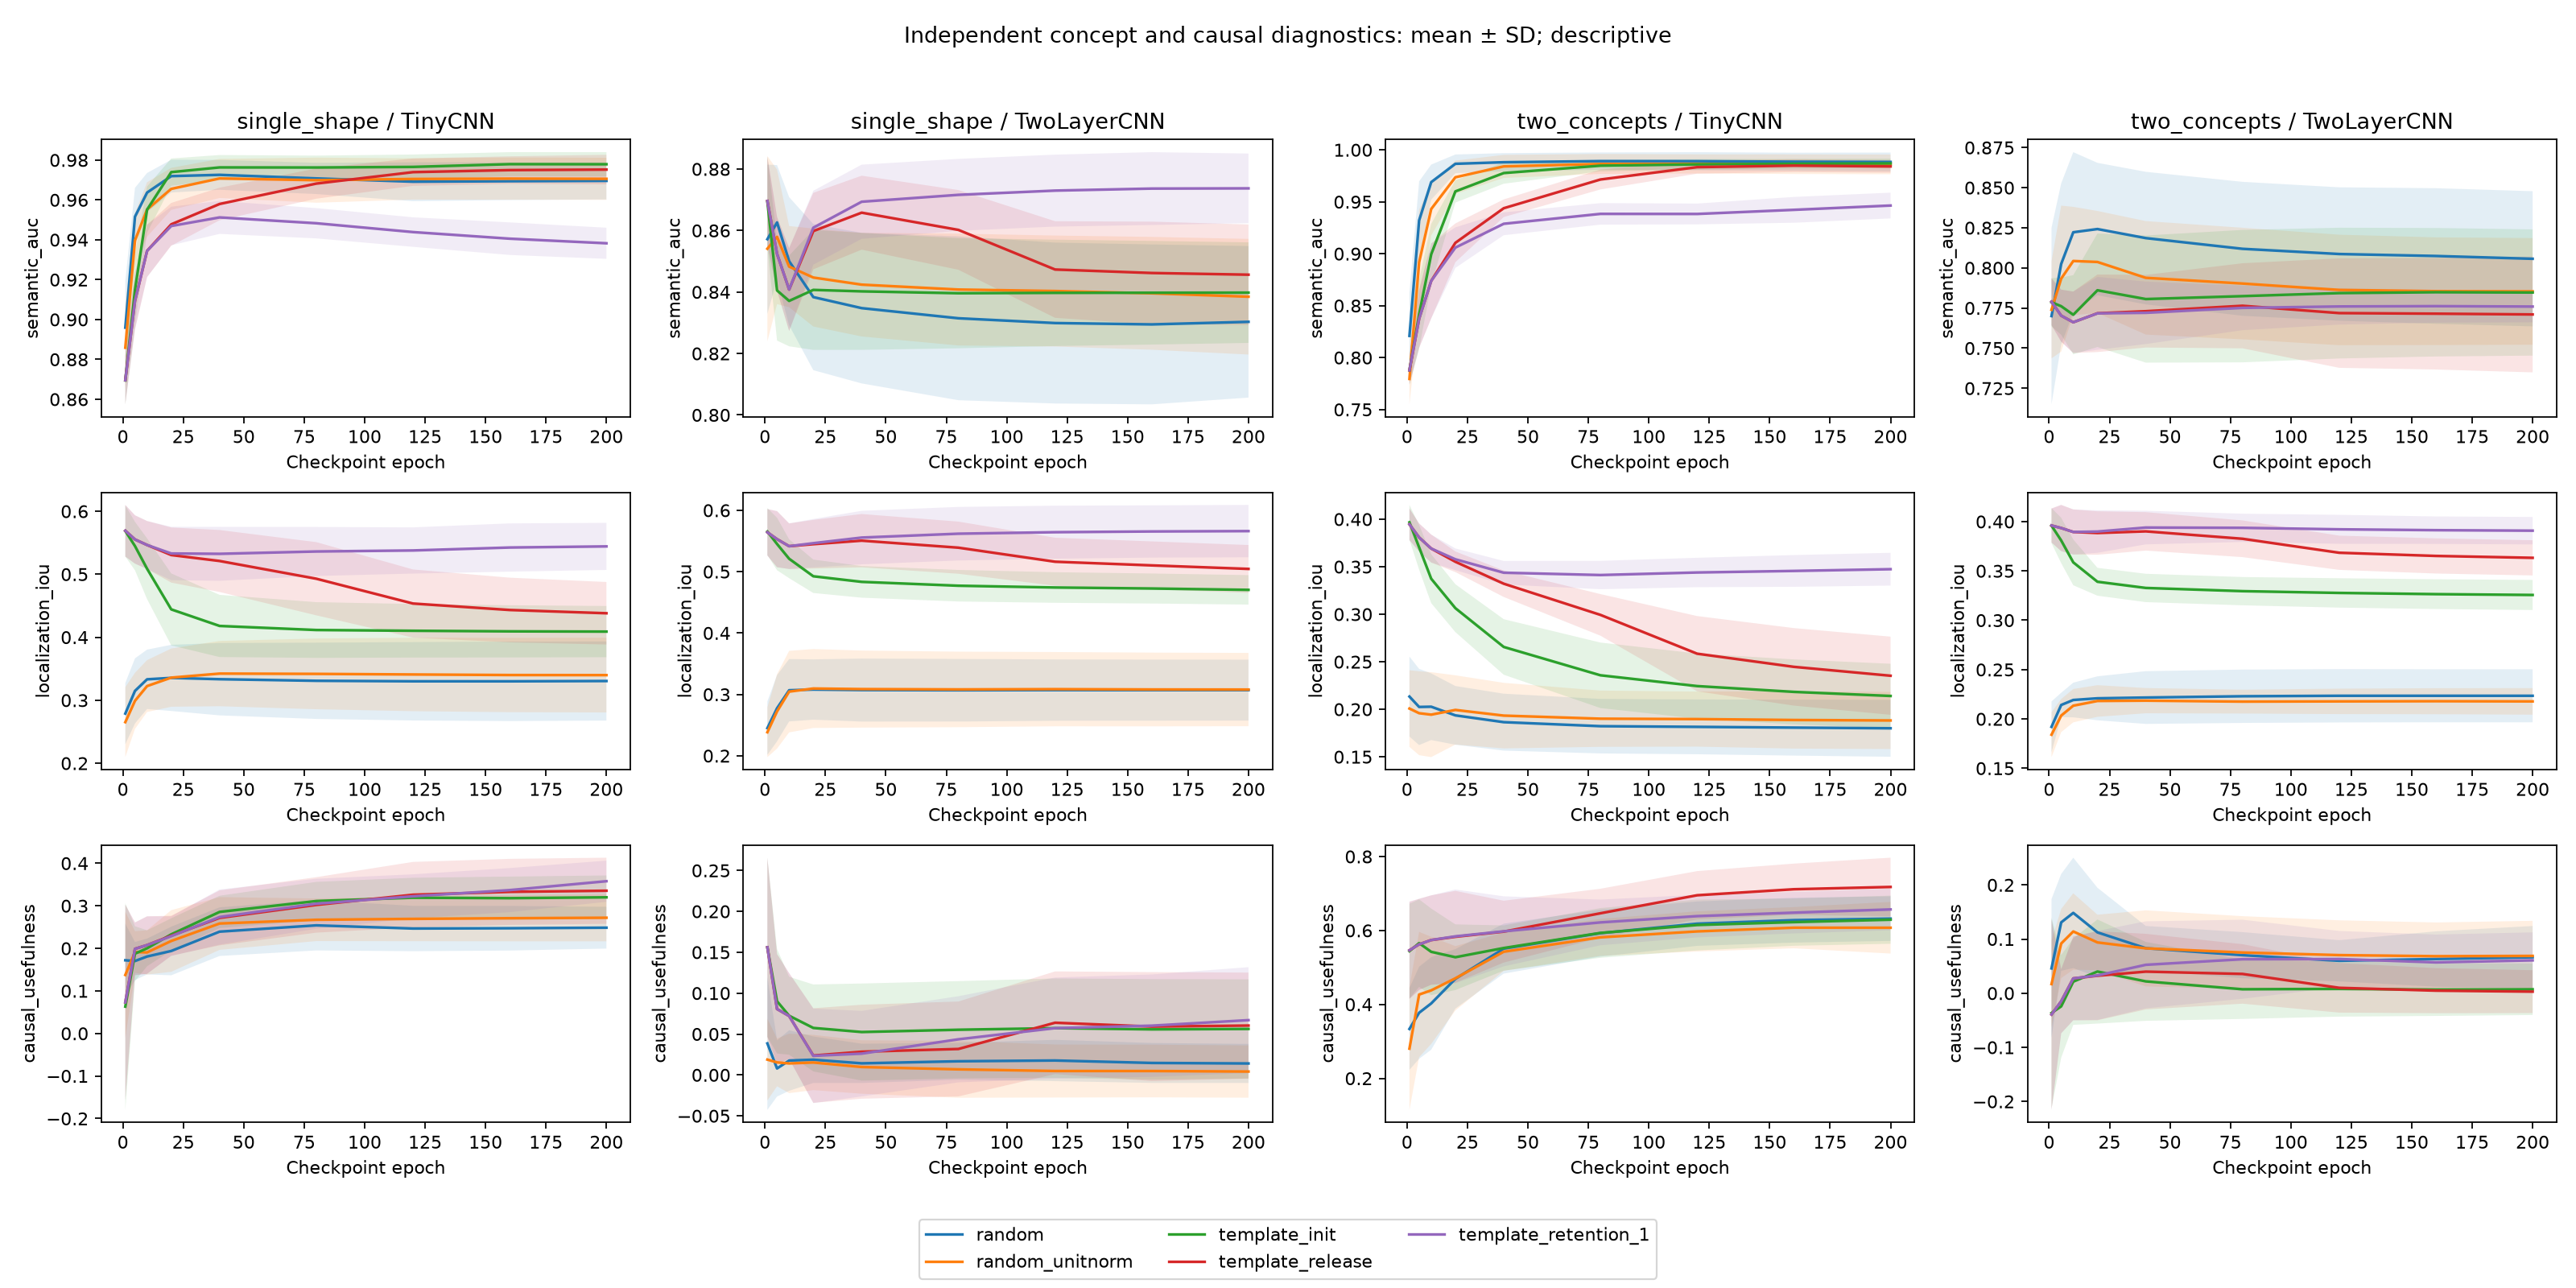

The table this chart was drawn from, first rows:
task, architecture, block, condition, id_acc, test_ce, alignment, initial_alignment, semantic_auc, localization_iou, fidelity_selected, fidelity_random, cf_accuracy, cf_accuracy_random, nuisance_acc, nuisance_prediction_stability, nuisance_probability_l2, refit_test_acc, refit_val_acc, refit_converged, drift_l2, seconds, causal_usefulness, epoch
single_shape, TinyCNN, 2000, random, 0.6211, 1.306, 0.1835, 0.1782, 0.9085, 0.3505, 0.588, 0.3907, 0.4141, 0.3325, 0.625, 0.8945, 7.168685260694474e-05, 0.9922, 0.9961, True, 0.09027, 0.6704, 0.1973, 1
single_shape, TinyCNN, 2000, random, 0.8789, 1.099, 0.2424, 0.1782, 0.956, 0.3231, 0.6049, 0.4134, 0.4193, 0.1851, 0.8906, 0.9805, 0.0001813, 1.0, 1.0, True, 0.3309, 0.626, 0.1915, 5
single_shape, TinyCNN, 2000, random, 1.0, 0.804, 0.2838, 0.1782, 0.9587, 0.3195, 0.6016, 0.4076, 0.3424, 0.1066, 1.0, 1.0, 0.0006166, 1.0, 1.0, True, 0.5942, 0.5658, 0.1941, 10
single_shape, TinyCNN, 2000, random, 1.0, 0.2424, 0.3046, 0.1782, 0.9623, 0.302, 0.5515, 0.358, 0.2839, 0.07357, 1.0, 1.0, 0.001623, 1.0, 1.0, True, 1.151, 0.5113, 0.1935, 20
single_shape, TinyCNN, 2000, random, 1.0, 0.04475, 0.3098, 0.1782, 0.9632, 0.2943, 0.5104, 0.2678, 0.3138, 0.0542, 1.0, 1.0, 0.0007729, 1.0, 1.0, True, 1.662, 0.4857, 0.2426, 40
single_shape, TinyCNN, 2000, random, 1.0, 0.01324, 0.3105, 0.1782, 0.9618, 0.2939, 0.4797, 0.2127, 0.319, 0.05029, 1.0, 1.0, 0.0003482, 1.0, 1.0, True, 1.984, 0.4433, 0.2671, 80
single_shape, TinyCNN, 2000, random, 1.0, 0.00702, 0.311, 0.1782, 0.9609, 0.2947, 0.4663, 0.1895, 0.319, 0.05192, 1.0, 1.0, 0.0002063, 1.0, 1.0, True, 2.143, 0.4602, 0.2768, 120
single_shape, TinyCNN, 2000, random, 1.0, 0.004582, 0.3112, 0.1782, 0.9603, 0.296, 0.4582, 0.1761, 0.3177, 0.05436, 1.0, 1.0, 0.0001395, 1.0, 1.0, True, 2.25, 0.5306, 0.2822, 160
single_shape, TinyCNN, 2000, random, 1.0, 0.003311, 0.3112, 0.1782, 0.9598, 0.297, 0.4528, 0.1669, 0.3177, 0.05436, 1.0, 1.0, 0.0001006, 1.0, 1.0, True, 2.331, 0.5537, 0.2859, 200
single_shape, TinyCNN, 2000, random_unitnorm, 0.7188, 1.283, 0.1816, 0.1782, 0.8994, 0.3585, 0.6252, 0.3504, 0.4987, 0.2887, 0.7031, 0.9492, 0.0001972, 0.9922, 0.9922, True, 0.09078, 0.5832, 0.2749, 1
single_shape, TinyCNN, 2000, random_unitnorm, 0.9414, 1.058, 0.2076, 0.1782, 0.9362, 0.3198, 0.6327, 0.4068, 0.401, 0.1593, 0.9531, 0.9727, 0.0003395, 1.0, 0.9961, True, 0.3493, 0.5551, 0.2259, 5
single_shape, TinyCNN, 2000, random_unitnorm, 1.0, 0.7636, 0.2561, 0.1782, 0.9466, 0.3236, 0.6421, 0.407, 0.4701, 0.1164, 1.0, 1.0, 0.0008359, 1.0, 1.0, True, 0.6277, 0.5213, 0.2351, 10
single_shape, TinyCNN, 2000, random_unitnorm, 1.0, 0.2482, 0.2948, 0.1782, 0.9562, 0.3198, 0.6255, 0.3638, 0.3698, 0.1034, 1.0, 1.0, 0.00167, 1.0, 1.0, True, 1.155, 0.4638, 0.2617, 20
single_shape, TinyCNN, 2000, random_unitnorm, 1.0, 0.04701, 0.3038, 0.1782, 0.9601, 0.3145, 0.5341, 0.2826, 0.3411, 0.08008, 1.0, 1.0, 0.0007343, 1.0, 1.0, True, 1.678, 0.5248, 0.2515, 40
single_shape, TinyCNN, 2000, random_unitnorm, 1.0, 0.01375, 0.3066, 0.1782, 0.9594, 0.3181, 0.5132, 0.2299, 0.3529, 0.07227, 1.0, 1.0, 0.0003067, 1.0, 1.0, True, 2.014, 0.5023, 0.2833, 80
single_shape, TinyCNN, 2000, random_unitnorm, 1.0, 0.007251, 0.3074, 0.1782, 0.9588, 0.319, 0.5054, 0.2064, 0.3555, 0.0682, 1.0, 1.0, 0.0001783, 1.0, 1.0, True, 2.181, 0.5258, 0.299, 120
single_shape, TinyCNN, 2000, random_unitnorm, 1.0, 0.004653, 0.3079, 0.1782, 0.9582, 0.3192, 0.5011, 0.1923, 0.3685, 0.06608, 1.0, 1.0, 0.0001198, 1.0, 1.0, True, 2.295, 0.5011, 0.3088, 160
single_shape, TinyCNN, 2000, random_unitnorm, 1.0, 0.003317, 0.3084, 0.1782, 0.9582, 0.3195, 0.4982, 0.1824, 0.3672, 0.0651, 1.0, 1.0, 8.647648792248219e-05, 1.0, 1.0, True, 2.382, 0.5215, 0.3158, 200
single_shape, TinyCNN, 2000, template_init, 0.4805, 1.313, 0.9974, 1.0, 0.8703, 0.4816, 0.4856, 0.08703, 0.5221, 0.285, 0.4922, 0.8594, 0.000183, 1.0, 1.0, True, 0.09144, 0.5317, 0.3985, 1
single_shape, TinyCNN, 2000, template_init, 0.5352, 1.094, 0.9564, 1.0, 0.8932, 0.5098, 0.6366, 0.3719, 0.4128, 0.207, 0.543, 0.9805, 0.0002892, 1.0, 0.9961, True, 0.3244, 0.5897, 0.2647, 5
single_shape, TinyCNN, 2000, template_init, 0.9961, 0.7912, 0.8765, 1.0, 0.9431, 0.5075, 0.6273, 0.3923, 0.4909, 0.1007, 0.9922, 0.9961, 0.000579, 1.0, 1.0, True, 0.6124, 0.5953, 0.235, 10
single_shape, TinyCNN, 2000, template_init, 1.0, 0.2759, 0.7332, 1.0, 0.9734, 0.459, 0.5756, 0.3521, 0.4479, 0.0804, 1.0, 1.0, 0.001225, 1.0, 1.0, True, 1.17, 0.5272, 0.2235, 20
single_shape, TinyCNN, 2000, template_init, 1.0, 0.05458, 0.6435, 1.0, 0.9686, 0.4354, 0.5204, 0.2652, 0.3529, 0.07975, 1.0, 1.0, 0.0007733, 1.0, 1.0, True, 1.724, 0.5529, 0.2552, 40
single_shape, TinyCNN, 2000, template_init, 1.0, 0.01495, 0.6067, 1.0, 0.9709, 0.4324, 0.4871, 0.2117, 0.3307, 0.0835, 1.0, 1.0, 0.0003009, 1.0, 1.0, True, 2.114, 0.5437, 0.2754, 80
single_shape, TinyCNN, 2000, template_init, 1.0, 0.007371, 0.5888, 1.0, 0.9715, 0.4288, 0.4792, 0.1885, 0.3372, 0.08171, 1.0, 1.0, 0.0001686, 1.0, 1.0, True, 2.318, 0.4517, 0.2907, 120
single_shape, TinyCNN, 2000, template_init, 1.0, 0.004595, 0.5799, 1.0, 0.972, 0.4255, 0.4688, 0.1752, 0.3372, 0.07959, 1.0, 1.0, 0.0001152, 1.0, 1.0, True, 2.45, 0.4368, 0.2936, 160
single_shape, TinyCNN, 2000, template_init, 1.0, 0.003237, 0.5741, 1.0, 0.9722, 0.4214, 0.4618, 0.1662, 0.3411, 0.07992, 1.0, 1.0, 8.49291100166738e-05, 1.0, 1.0, True, 2.549, 0.459, 0.2955, 200
single_shape, TinyCNN, 2000, template_release, 0.4844, 1.313, 0.9978, 1.0, 0.8701, 0.4814, 0.4841, 0.08437, 0.5195, 0.2839, 0.4922, 0.875, 0.0001819, 1.0, 1.0, True, 0.08023, 0.4856, 0.3997, 1
single_shape, TinyCNN, 2000, template_release, 0.5703, 1.109, 0.9729, 1.0, 0.8968, 0.4944, 0.6312, 0.3666, 0.4154, 0.2067, 0.582, 0.9688, 0.0002757, 1.0, 0.9961, True, 0.2431, 0.5818, 0.2646, 5
single_shape, TinyCNN, 2000, template_release, 0.9922, 0.9041, 0.9472, 1.0, 0.931, 0.5087, 0.6365, 0.3924, 0.5612, 0.119, 0.9883, 0.9961, 0.0004596, 1.0, 1.0, True, 0.3399, 0.6474, 0.244, 10
single_shape, TinyCNN, 2000, template_release, 0.9961, 0.5602, 0.9137, 1.0, 0.9318, 0.5139, 0.6476, 0.3903, 0.4714, 0.103, 0.9961, 0.9922, 0.001078, 1.0, 0.9961, True, 0.4607, 0.4591, 0.2573, 20
single_shape, TinyCNN, 2000, template_release, 0.9961, 0.2537, 0.8958, 1.0, 0.9455, 0.5149, 0.5768, 0.3582, 0.3034, 0.09473, 1.0, 0.9961, 0.001414, 1.0, 1.0, True, 0.5275, 0.4603, 0.2186, 40
single_shape, TinyCNN, 2000, template_release, 1.0, 0.04868, 0.8243, 1.0, 0.9557, 0.491, 0.5316, 0.2743, 0.2982, 0.09652, 1.0, 1.0, 0.0009878, 1.0, 1.0, True, 0.8169, 0.4852, 0.2573, 80
single_shape, TinyCNN, 2000, template_release, 1.0, 0.01125, 0.7241, 1.0, 0.9643, 0.45, 0.4835, 0.2145, 0.2773, 0.09701, 1.0, 1.0, 0.0002102, 1.0, 1.0, True, 1.325, 0.4782, 0.269, 120
single_shape, TinyCNN, 2000, template_release, 1.0, 0.006306, 0.6969, 1.0, 0.9655, 0.4354, 0.4666, 0.1976, 0.2747, 0.09554, 1.0, 1.0, 0.0001094, 1.0, 1.0, True, 1.523, 0.5491, 0.269, 160
single_shape, TinyCNN, 2000, template_release, 1.0, 0.004291, 0.6816, 1.0, 0.9631, 0.4294, 0.4562, 0.1879, 0.2708, 0.09668, 1.0, 1.0, 7.232830830616876e-05, 1.0, 1.0, True, 1.656, 0.5492, 0.2683, 200
single_shape, TinyCNN, 2000, template_retention_1, 0.4844, 1.313, 0.9978, 1.0, 0.8701, 0.4814, 0.4841, 0.08437, 0.5195, 0.2839, 0.4922, 0.875, 0.0001819, 1.0, 1.0, True, 0.08023, 0.53, 0.3997, 1
single_shape, TinyCNN, 2000, template_retention_1, 0.5703, 1.109, 0.9729, 1.0, 0.8968, 0.4944, 0.6312, 0.3666, 0.4154, 0.2067, 0.582, 0.9688, 0.0002757, 1.0, 0.9961, True, 0.2431, 0.5511, 0.2646, 5
single_shape, TinyCNN, 2000, template_retention_1, 0.9922, 0.9041, 0.9472, 1.0, 0.931, 0.5087, 0.6365, 0.3924, 0.5612, 0.119, 0.9883, 0.9961, 0.0004596, 1.0, 1.0, True, 0.3399, 0.6348, 0.244, 10
single_shape, TinyCNN, 2000, template_retention_1, 0.9961, 0.5843, 0.921, 1.0, 0.9443, 0.5143, 0.6478, 0.3912, 0.4753, 0.106, 0.9961, 0.9922, 0.001061, 1.0, 0.9961, True, 0.4347, 0.473, 0.2566, 20
single_shape, TinyCNN, 2000, template_retention_1, 0.9922, 0.3291, 0.9224, 1.0, 0.9399, 0.5284, 0.5772, 0.3706, 0.2747, 0.0957, 0.9961, 0.9961, 0.001541, 1.0, 0.9961, True, 0.4275, 0.4571, 0.2065, 40
single_shape, TinyCNN, 2000, template_retention_1, 0.9961, 0.1883, 0.9367, 1.0, 0.9399, 0.5355, 0.5698, 0.3408, 0.2878, 0.09049, 1.0, 0.9961, 0.00186, 1.0, 1.0, True, 0.3705, 0.7423, 0.2291, 80
single_shape, TinyCNN, 2000, template_retention_1, 1.0, 0.1362, 0.9465, 1.0, 0.9379, 0.537, 0.5668, 0.3212, 0.3073, 0.08577, 1.0, 1.0, 0.002004, 1.0, 1.0, True, 0.3328, 0.4797, 0.2456, 120
single_shape, TinyCNN, 2000, template_retention_1, 1.0, 0.1091, 0.9532, 1.0, 0.9354, 0.537, 0.5847, 0.3085, 0.3763, 0.08545, 1.0, 1.0, 0.001992, 1.0, 1.0, True, 0.3067, 0.4977, 0.2762, 160
single_shape, TinyCNN, 2000, template_retention_1, 1.0, 0.09113, 0.9585, 1.0, 0.9332, 0.5362, 0.6329, 0.2988, 0.4297, 0.08382, 1.0, 1.0, 0.001924, 1.0, 1.0, True, 0.2861, 0.4572, 0.3341, 200
single_shape, TinyCNN, 2001, random, 0.4219, 1.282, 0.1811, 0.1726, 0.9351, 0.3273, 0.603, 0.3322, 0.3372, 0.231, 0.4414, 0.9492, 0.0001335, 0.9961, 0.9883, True, 0.08727, 0.5273, 0.2708, 1
single_shape, TinyCNN, 2001, random, 0.9453, 1.004, 0.2412, 0.1726, 0.954, 0.3695, 0.4999, 0.3907, 0.3633, 0.1667, 0.9336, 0.9648, 0.0002976, 1.0, 1.0, True, 0.3303, 0.4855, 0.1092, 5
single_shape, TinyCNN, 2001, random, 0.9844, 0.635, 0.2763, 0.1726, 0.9599, 0.3642, 0.5257, 0.38, 0.3086, 0.08561, 0.9883, 0.9961, 0.0008966, 1.0, 1.0, True, 0.6138, 0.4862, 0.1458, 10
single_shape, TinyCNN, 2001, random, 1.0, 0.1803, 0.3021, 0.1726, 0.966, 0.3595, 0.4565, 0.3052, 0.2682, 0.07064, 1.0, 1.0, 0.001812, 1.0, 0.9961, True, 1.1, 0.4834, 0.1514, 20
single_shape, TinyCNN, 2001, random, 1.0, 0.03958, 0.3129, 0.1726, 0.9687, 0.3591, 0.4603, 0.227, 0.2786, 0.06478, 1.0, 1.0, 0.000673, 1.0, 1.0, True, 1.522, 0.4977, 0.2332, 40
single_shape, TinyCNN, 2001, random, 1.0, 0.01079, 0.3168, 0.1726, 0.9699, 0.3488, 0.4393, 0.1787, 0.2904, 0.06722, 1.0, 1.0, 0.0001162, 1.0, 1.0, True, 1.829, 0.4864, 0.2606, 80
single_shape, TinyCNN, 2001, random, 1.0, 0.005314, 0.3184, 0.1726, 0.9697, 0.3515, 0.4272, 0.1591, 0.2995, 0.06901, 1.0, 1.0, 4.066105611855164e-05, 1.0, 1.0, True, 1.985, 0.4848, 0.2681, 120
single_shape, TinyCNN, 2001, random, 1.0, 0.003277, 0.3192, 0.1726, 0.9693, 0.3532, 0.4192, 0.1482, 0.2969, 0.06999, 1.0, 1.0, 1.953648097696714e-05, 1.0, 1.0, True, 2.09, 0.4995, 0.2709, 160
single_shape, TinyCNN, 2001, random, 1.0, 0.002269, 0.32, 0.1726, 0.9691, 0.3543, 0.4131, 0.1413, 0.2969, 0.06966, 1.0, 1.0, 1.124444133893121e-05, 1.0, 1.0, True, 2.168, 0.4987, 0.2718, 200
single_shape, TinyCNN, 2001, random_unitnorm, 0.4922, 1.276, 0.175, 0.1726, 0.9203, 0.3052, 0.533, 0.3026, 0.4349, 0.2194, 0.5, 0.8906, 0.0003613, 0.9922, 0.9883, True, 0.08935, 0.5562, 0.2304, 1
single_shape, TinyCNN, 2001, random_unitnorm, 0.9102, 0.9962, 0.2049, 0.1726, 0.9517, 0.3481, 0.574, 0.391, 0.4388, 0.1938, 0.9258, 0.9844, 0.0006267, 0.9961, 0.9961, True, 0.3533, 0.513, 0.183, 5
single_shape, TinyCNN, 2001, random_unitnorm, 0.9727, 0.6437, 0.2339, 0.1726, 0.9565, 0.3592, 0.5263, 0.3877, 0.3086, 0.1007, 0.9805, 0.9805, 0.00125, 1.0, 1.0, True, 0.6432, 0.4857, 0.1386, 10
single_shape, TinyCNN, 2001, random_unitnorm, 1.0, 0.1998, 0.2688, 0.1726, 0.9616, 0.3538, 0.4786, 0.317, 0.2513, 0.07585, 1.0, 1.0, 0.002297, 1.0, 1.0, True, 1.124, 0.5145, 0.1616, 20
single_shape, TinyCNN, 2001, random_unitnorm, 1.0, 0.04532, 0.2894, 0.1726, 0.9646, 0.3545, 0.4664, 0.2366, 0.2799, 0.06738, 1.0, 1.0, 0.001311, 1.0, 1.0, True, 1.554, 0.4948, 0.2298, 40
single_shape, TinyCNN, 2001, random_unitnorm, 1.0, 0.01271, 0.298, 0.1726, 0.9659, 0.352, 0.4487, 0.1875, 0.2474, 0.07015, 1.0, 1.0, 0.0002732, 1.0, 1.0, True, 1.872, 0.5306, 0.2612, 80
... 1,740 more rows
